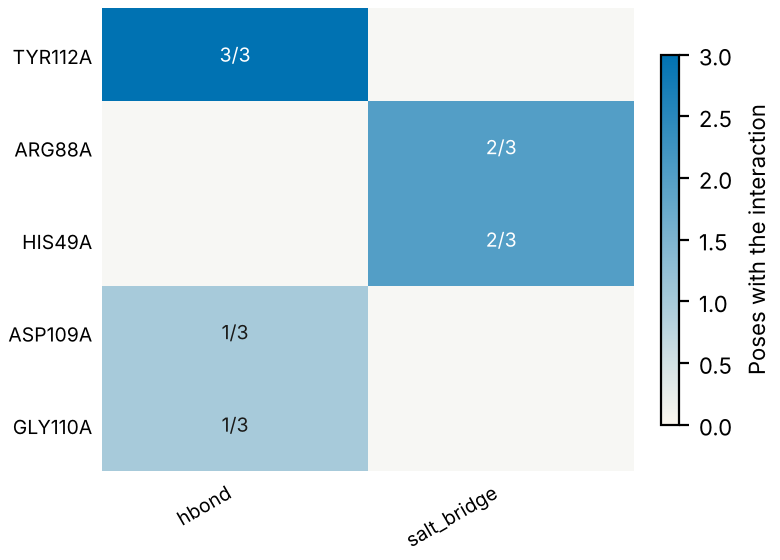

The file beside this chart, header and first rows:
residue, type, poses, of, distance_A
TYR112A, hbond, 3, 3, 2.99
ARG88A, salt_bridge, 2, 3, 4.46
HIS49A, salt_bridge, 2, 3, 5.4
ASP109A, hbond, 1, 3, 4.01
GLY110A, hbond, 1, 3, 3.07
